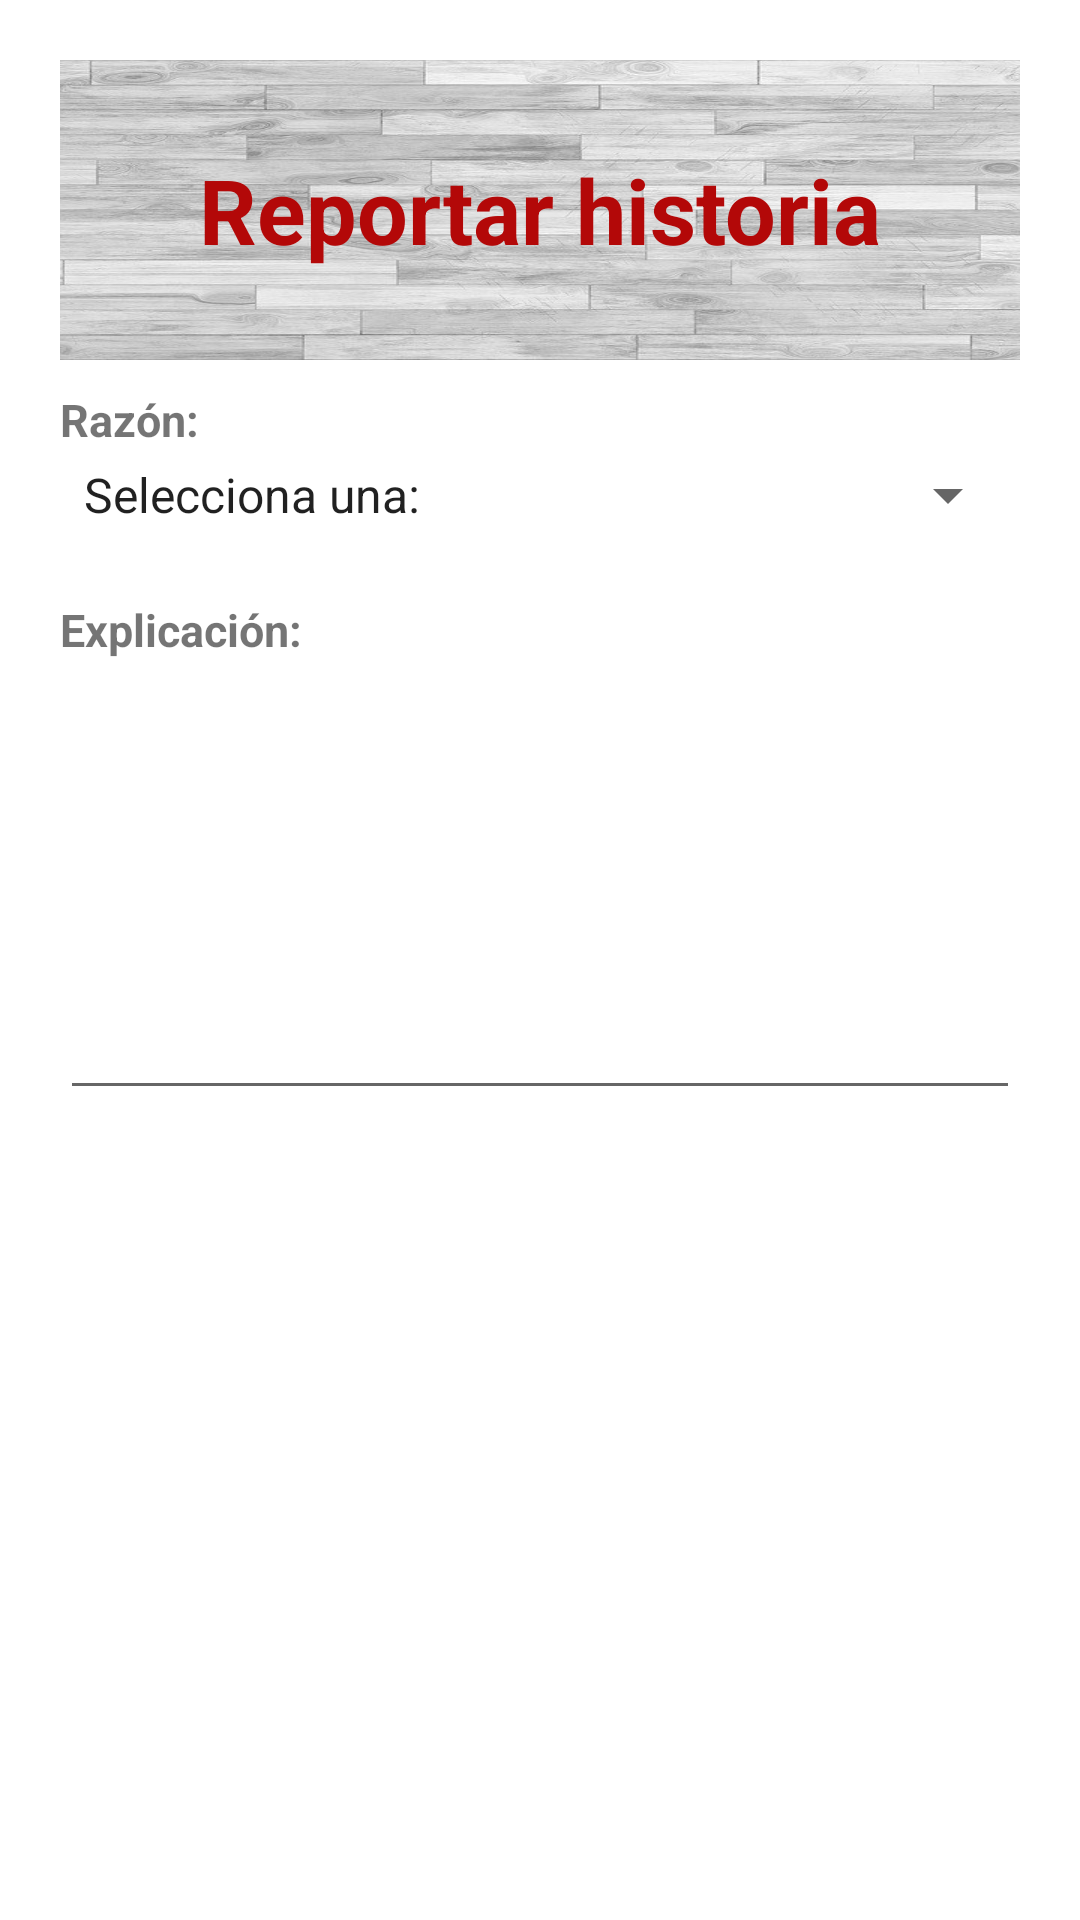

This screen was rendered from an Android layout file. Write that file and the resources it references.
<!-- AndroidManifest.xml: application theme Theme.CortoEscritura -->
<!-- res/layout/report_story_alert.xml -->
<?xml version="1.0" encoding="utf-8"?>
<LinearLayout
    xmlns:android="http://schemas.android.com/apk/res/android"
    android:orientation="vertical"
    android:layout_width="match_parent"
    android:padding="20dp"
    android:layout_height="match_parent">

    <TextView
        android:layout_width="match_parent"
        android:layout_height="100dp"
        android:layout_gravity="center"
        android:gravity="center"
        android:background="@drawable/whitewood"
        android:textColor="#B30808"
        android:textSize="30dp"
        android:textStyle="bold"
        android:text="Reportar historia"/>

    <TextView
        android:layout_width="match_parent"
        android:layout_height="20dp"
        android:layout_gravity="center"
        android:layout_marginTop="10dp"
        android:gravity="left|bottom"
        android:textSize="15dp"
        android:textStyle="bold"
        android:text="Razón:"/>

    <Spinner
        android:id="@+id/sp_reason_report"
        android:layout_width="match_parent"
        android:layout_height="30dp"
        android:layout_gravity="center"
        android:gravity="center"
        android:layout_marginBottom="10dp"
        android:entries="@array/report_story_reasons"/>

    <TextView
        android:layout_width="match_parent"
        android:layout_height="20dp"
        android:layout_gravity="center"
        android:layout_marginTop="10dp"
        android:gravity="left|bottom"
        android:textSize="15dp"
        android:textStyle="bold"
        android:text="Explicación:"/>

    <EditText
        android:id="@+id/et_report_details"
        android:layout_width="match_parent"
        android:layout_height="150dp"
        android:maxLines="10" />


</LinearLayout>
<!-- resources referenced by this layout -->
<resources>
  <string-array name="report_story_reasons">
          <item>Selecciona una:</item>
          <item>Genero Incorrecto</item>
          <item>Lenguaje Obseno</item>
          <item>Racismo</item>
          <item>Promotor de odio</item>
          <item>Bulling</item>
          <item>Promotor de violencia</item>
          <item>Otro</item>
      </string-array>
  <!-- drawable whitewood: jpg bitmap (drawable, 63526 bytes) -->
  <style name="Theme.CortoEscritura" parent="Theme.MaterialComponents.DayNight.DarkActionBar">
          
          <item name="colorPrimary">@color/purple_500</item>
          <item name="colorPrimaryVariant">#B33F00</item>
          <item name="colorOnPrimary">@color/white</item>
          
          <item name="colorSecondary">@color/teal_200</item>
          <item name="colorSecondaryVariant">@color/teal_700</item>
          <item name="colorOnSecondary">@color/black</item>
          
          <item name="android:statusBarColor" tools:targetApi="l">?attr/colorPrimaryVariant</item>
          
  
      </style>
  <color name="purple_500">#FF6200EE</color>
  <color name="white">#FFFFFFFF</color>
  <color name="teal_200">#FF03DAC5</color>
  <color name="teal_700">#FF018786</color>
  <color name="black">#FF000000</color>
</resources>
